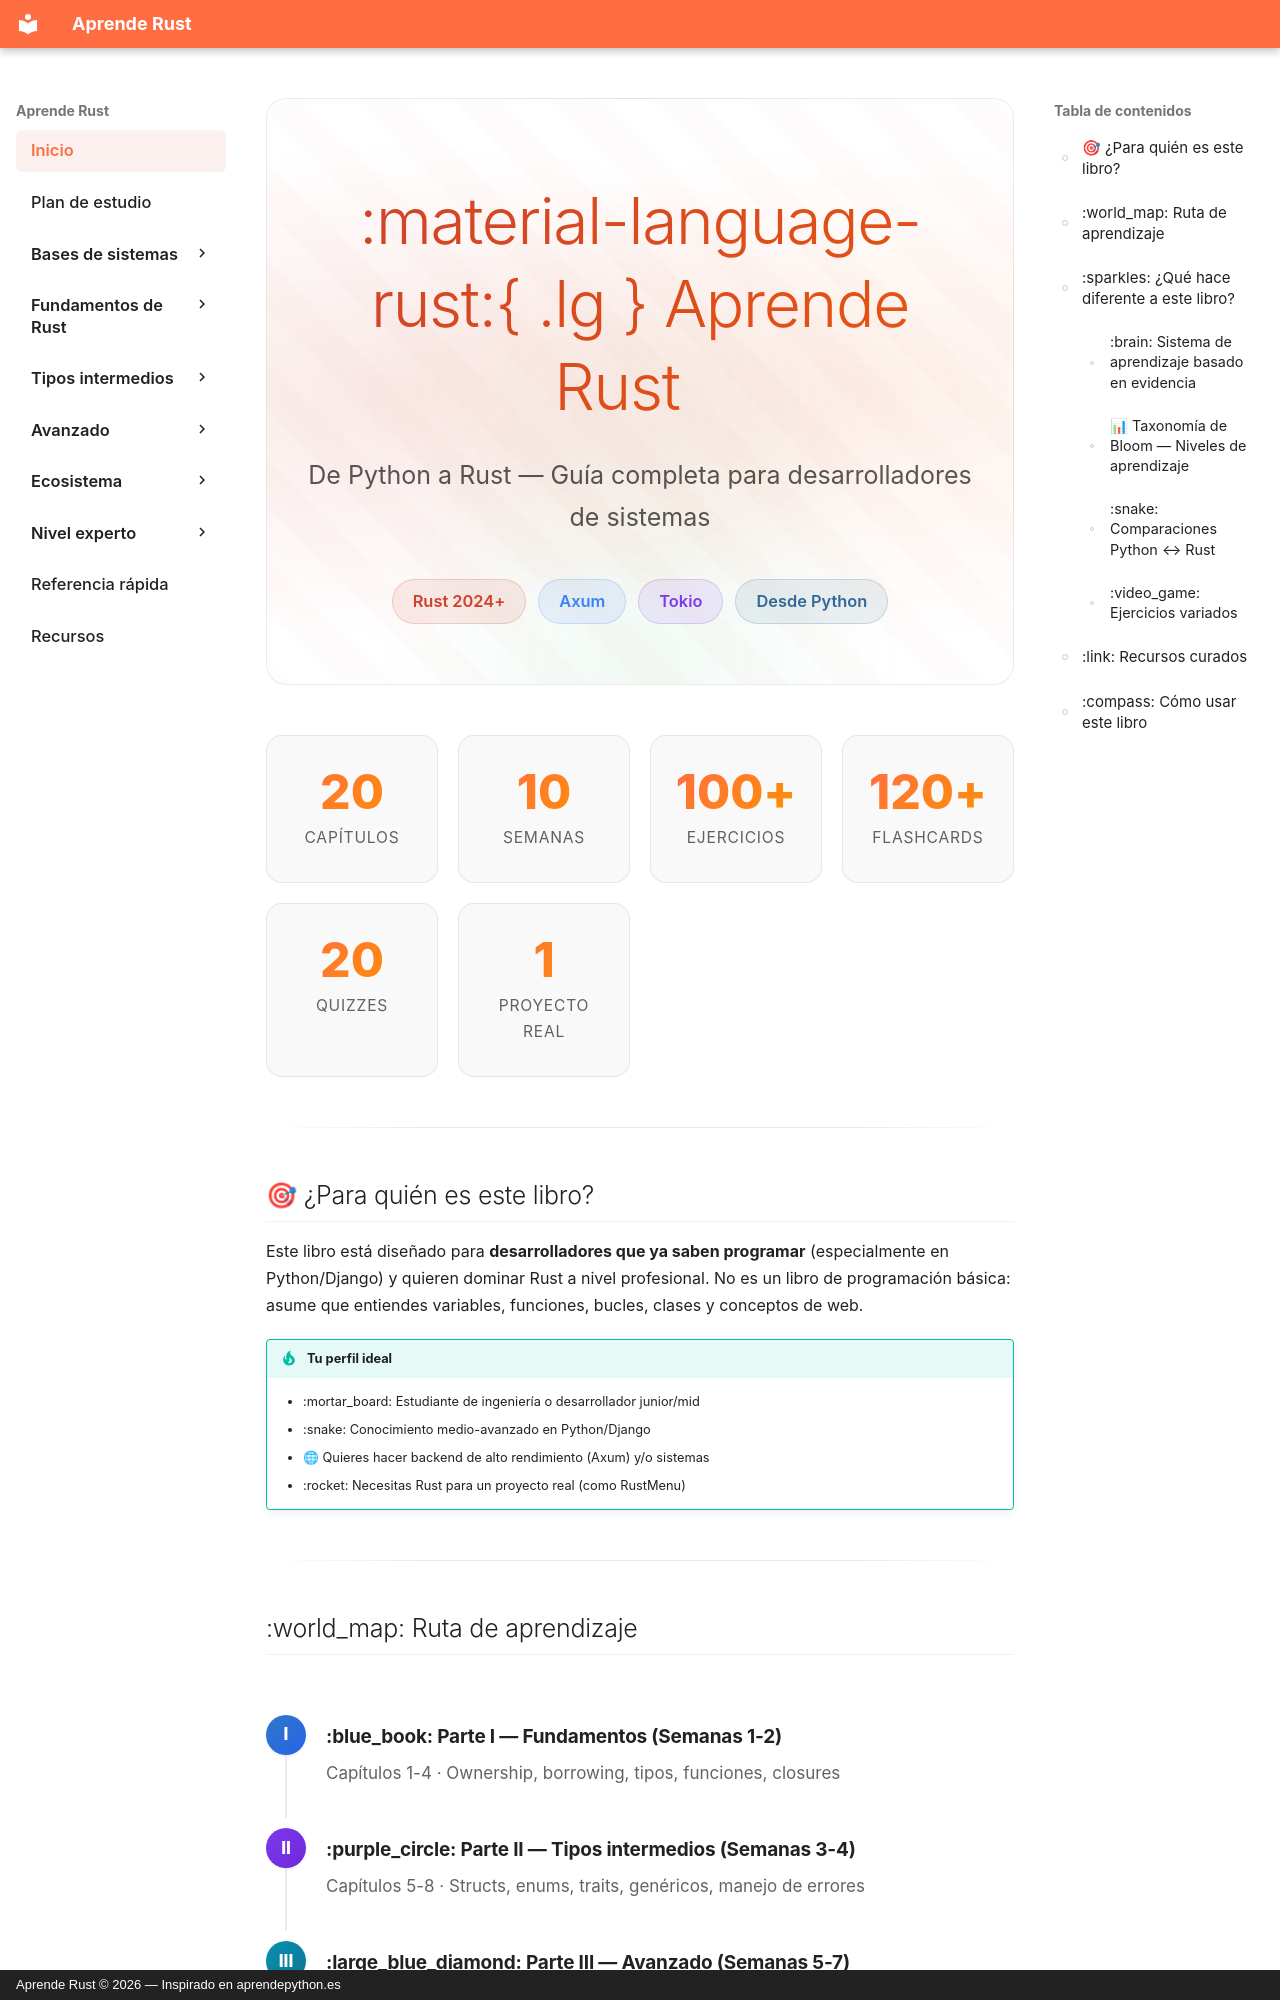

repository: dettriva/aprende-rust · page: index.html · generator: mkdocs · copyright: Aprende Rust © 2026 — Inspirado en aprendepython.es

---
title: Aprende Rust
description: "De Python a Rust: Guía completa para desarrolladores de sistemas"
---

<div class="hero" markdown>

# :material-language-rust:{ .lg } Aprende Rust

<p class="subtitle">De Python a Rust — Guía completa para desarrolladores de sistemas</p>

<div class="badges">
  <span class="badge rust">Rust 2024+</span>
  <span class="badge axum">Axum</span>
  <span class="badge tokio">Tokio</span>
  <span class="badge py">Desde Python</span>
</div>

</div>

<div class="stats-grid" markdown>

<div class="stat-card" markdown>
<div class="number">20</div>
<div class="label">Capítulos</div>
</div>

<div class="stat-card" markdown>
<div class="number">10</div>
<div class="label">Semanas</div>
</div>

<div class="stat-card" markdown>
<div class="number">100+</div>
<div class="label">Ejercicios</div>
</div>

<div class="stat-card" markdown>
<div class="number">120+</div>
<div class="label">Flashcards</div>
</div>

<div class="stat-card" markdown>
<div class="number">20</div>
<div class="label">Quizzes</div>
</div>

<div class="stat-card" markdown>
<div class="number">1</div>
<div class="label">Proyecto real</div>
</div>

</div>

---

## 🎯 ¿Para quién es este libro?

Este libro está diseñado para **desarrolladores que ya saben programar** (especialmente en Python/Django) y quieren dominar Rust a nivel profesional. No es un libro de programación básica: asume que entiendes variables, funciones, bucles, clases y conceptos de web.

!!! tip "Tu perfil ideal"
    - :mortar_board: Estudiante de ingeniería o desarrollador junior/mid
    - :snake: Conocimiento medio-avanzado en Python/Django
    - 🌐 Quieres hacer backend de alto rendimiento (Axum) y/o sistemas
    - :rocket: Necesitas Rust para un proyecto real (como RustMenu)

---

## :world_map: Ruta de aprendizaje

<div class="roadmap-path" markdown>

<div class="roadmap-step" markdown>
<div class="roadmap-dot part-i">I</div>
<div class="roadmap-content" markdown>

#### :blue_book: Parte I — Fundamentos (Semanas 1-2)

Capítulos 1-4 · Ownership, borrowing, tipos, funciones, closures

</div>
</div>

<div class="roadmap-step" markdown>
<div class="roadmap-dot part-ii">II</div>
<div class="roadmap-content" markdown>

#### :purple_circle: Parte II — Tipos intermedios (Semanas 3-4)

Capítulos 5-8 · Structs, enums, traits, genéricos, manejo de errores

</div>
</div>

<div class="roadmap-step" markdown>
<div class="roadmap-dot part-iii">III</div>
<div class="roadmap-content" markdown>
